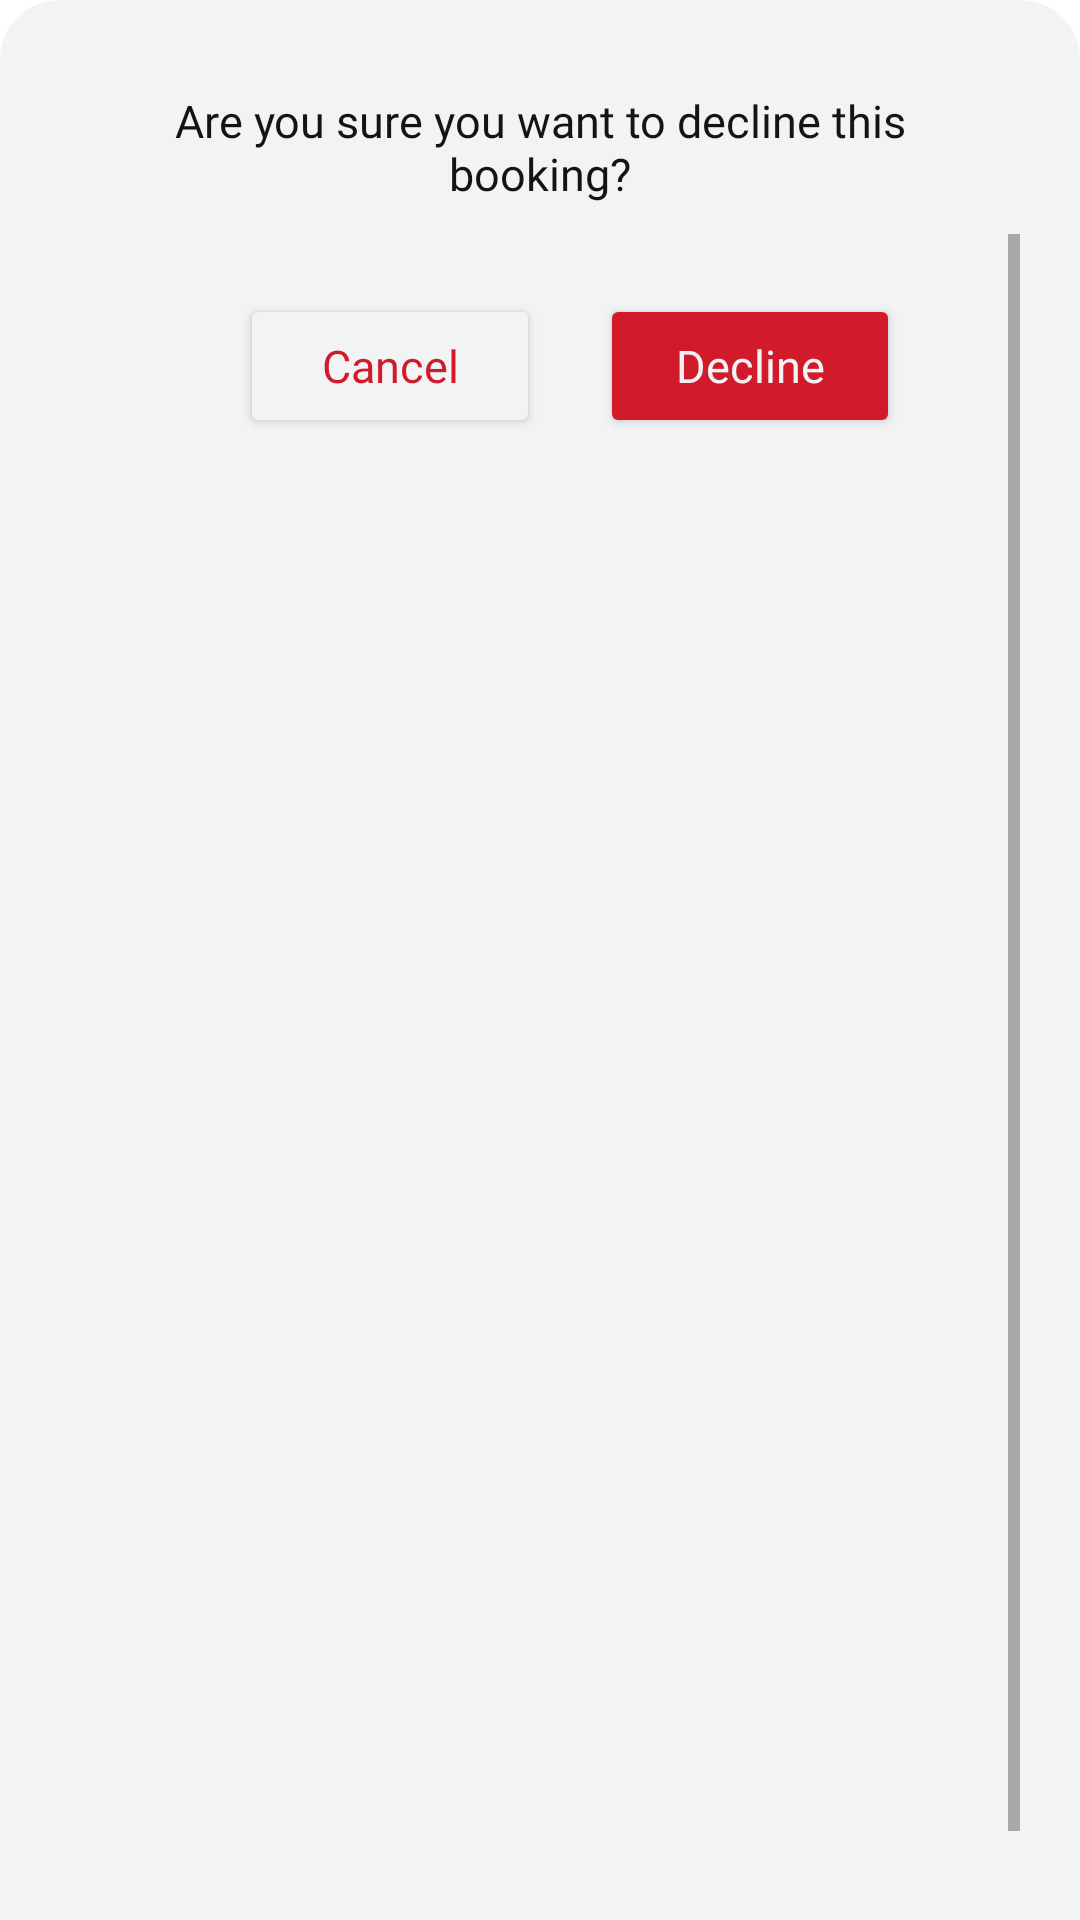

Write the Android layout XML for this screen, with the resource values it uses.
<!-- AndroidManifest.xml: application theme Theme.SanPabLOOKEstablishment -->
<!-- res/layout/dialog_decline.xml -->
<?xml version="1.0" encoding="utf-8"?>
<LinearLayout xmlns:android="http://schemas.android.com/apk/res/android"
    xmlns:app="http://schemas.android.com/apk/res-auto"
    android:orientation="vertical"
    android:layout_width="match_parent"
    android:layout_height="match_parent"
    android:background="@drawable/dialog_box_rounded_corner">

    <TextView
        android:id="@+id/textDecline"
        android:layout_width="match_parent"
        android:layout_height="wrap_content"
        android:layout_margin="10dp"
        android:fontFamily="@font/poppins_light"
        android:text="@string/declineBooking"
        android:textAlignment="center"
        android:textColor="@color/lighterBlack"
        android:textSize="15sp" />

    <ScrollView
        android:layout_width="match_parent"
        android:layout_height="match_parent"
        android:fillViewport="true">

        <LinearLayout
            android:id="@+id/linearDecline"
            android:layout_width="match_parent"
            android:layout_height="wrap_content"
            android:layout_margin="10dp"
            android:orientation="vertical">

            <LinearLayout
                android:layout_width="match_parent"
                android:layout_height="wrap_content"
                android:gravity="center"
                android:orientation="horizontal">

                <Button
                    android:id="@+id/buttonCancel"
                    android:layout_width="100dp"
                    android:layout_height="wrap_content"
                    android:layout_margin="10dp"
                    android:backgroundTint="@color/light"
                    android:fontFamily="@font/poppins_medium"
                    android:letterSpacing="0"
                    android:padding="10dp"
                    android:text="@string/labelCancel"
                    android:textAllCaps="false"
                    android:textColor="@color/darkerRed"
                    android:textSize="15sp"
                    app:cornerRadius="50dp"
                    app:rippleColor="@color/darkerRed"
                    app:strokeColor="@color/darkerRed"
                    app:strokeWidth="1dp"/>

                <Button
                    android:id="@+id/buttonDecline"
                    android:layout_width="100dp"
                    android:layout_height="wrap_content"
                    android:layout_margin="10dp"
                    android:backgroundTint="@color/darkerRed"
                    android:fontFamily="@font/poppins_medium"
                    android:letterSpacing="0"
                    android:padding="10dp"
                    android:text="@string/btnDecline"
                    android:textAllCaps="false"
                    android:textColor="@color/light"
                    android:textSize="15sp"
                    app:cornerRadius="50dp"
                    app:rippleColor="@color/light"
                     />
            </LinearLayout>
        </LinearLayout>
    </ScrollView>
</LinearLayout>
<!-- resources referenced by this layout -->
<resources>
  <color name="darkerRed">#D11A2A</color>
  <color name="light">#F2F3F5</color>
  <color name="lighterBlack">#141414</color>
  <!-- drawable dialog_box_rounded_corner (drawable) -->
  <?xml version="1.0" encoding="utf-8"?>
  <shape xmlns:android="http://schemas.android.com/apk/res/android">
      <solid android:color="@color/light" />
      <corners
          android:topLeftRadius="20dp"
          android:topRightRadius="20dp" />
      <padding
          android:bottom="20dp"
          android:left="20dp"
          android:right="20dp"
          android:top="20dp" />
  </shape>
  <string name="btnDecline">Decline</string>
  <string name="declineBooking">Are you sure you want to decline this booking?</string>
  <string name="labelCancel">Cancel</string>
  <style name="Theme.SanPabLOOKEstablishment" parent="Base.Theme.SanPabLOOKEstablishment" />
  <style name="Base.Theme.SanPabLOOKEstablishment" parent="Theme.MaterialComponents.Light.NoActionBar">
          <item name="colorPrimary">@color/blue</item>
          <item name="colorPrimaryDark">@color/blue</item>
          <item name="colorAccent">@color/skyBlue</item>
      </style>
  <color name="blue">#2CA1BF</color>
  <color name="skyBlue">#77CFF1</color>
</resources>
